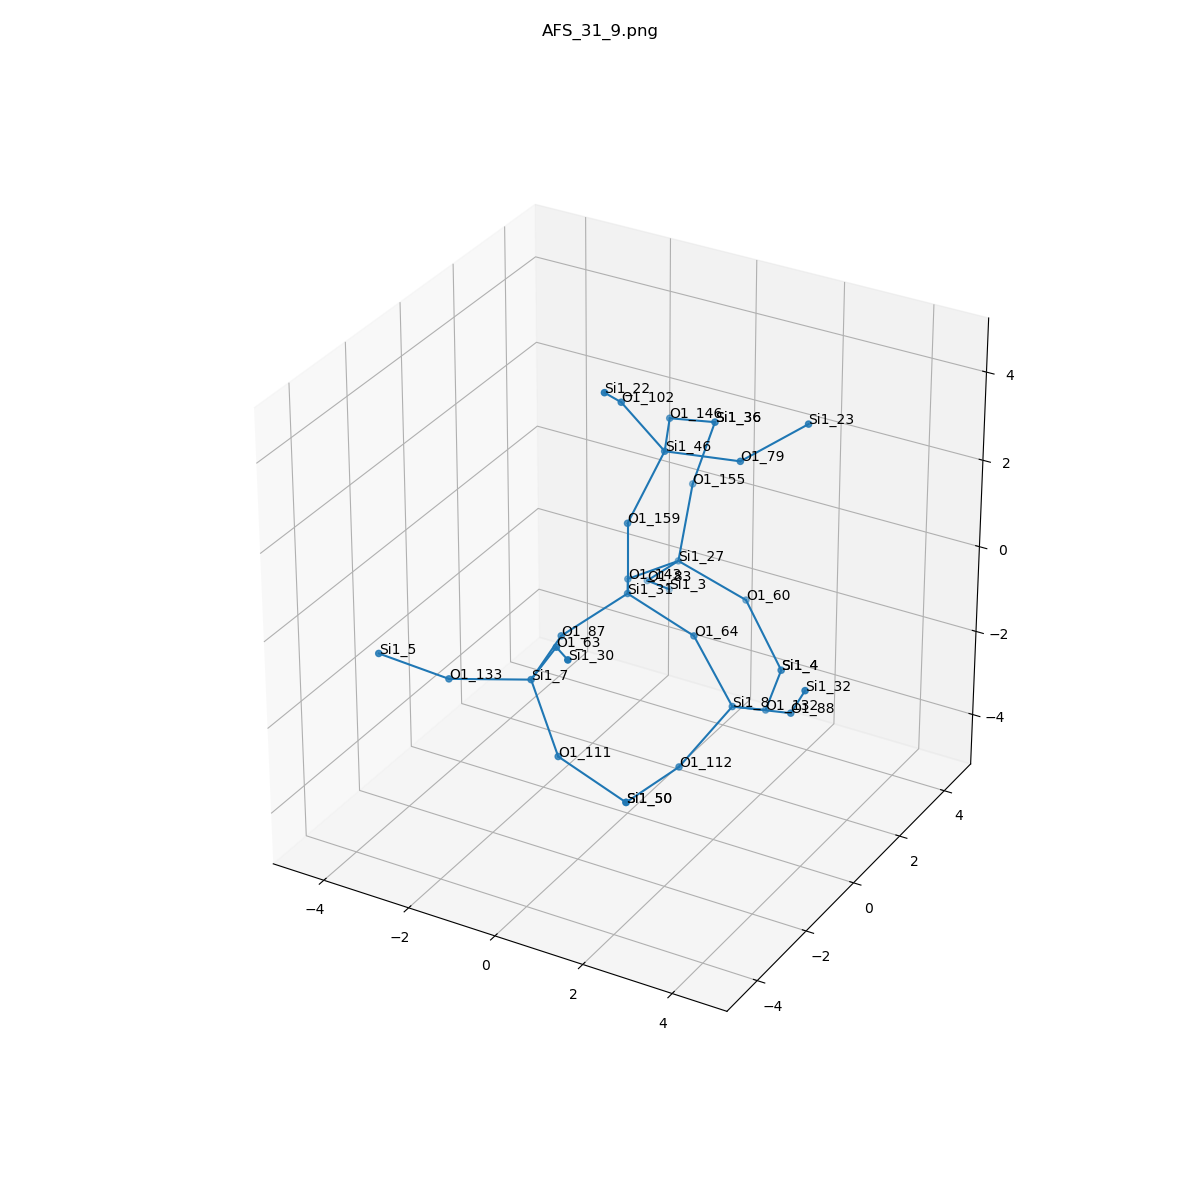

Values plotted in this chart, from the file beside it:
, neighbor_num, isite, atom, x, y, z, front_index
0, 0, 31, Si1, 0.0, 0.0, 0.0, 
1, 1, 87, O1, -0.7586, -1.316, -0.5358, 0.0
2, 1, 159, O1, 0.0, 1.1555579666323415e-33, 1.61, 0.0
3, 1, 143, O1, -0.7546, 1.318, -0.5355, 0.0
4, 1, 64, O1, 1.518, -7.703719777548943e-34, -0.5377, 0.0
5, 2, 7, Si1, -0.505, -2.901, -0.6537, 1.0
6, 2, 46, Si1, 0.3441, 0.866, 2.924, 2.0
7, 2, 27, Si1, -0.4631, 2.88, -0.7984, 3.0
8, 2, 8, Si1, 2.477, -0.1336, -1.824, 4.0
9, 3, 63, O1, 0.3732, -3.395, 0.6025, 5.0
10, 3, 111, O1, 0.288, -3.216, -2.019, 5.0
11, 3, 133, O1, -1.917, -3.673, -0.6586, 5.0
12, 3, 146, O1, -0.3605, 2.31, 2.813, 6.0
13, 3, 102, O1, -0.1976, 0.0961, 4.23, 6.0
14, 3, 79, O1, 1.939, 1.059, 3.038, 6.0
15, 3, 155, O1, -0.5933, 3.689, 0.5875, 7.0
16, 3, 60, O1, 1.027, 3.052, -1.384, 7.0
17, 3, 83, O1, -1.526, 3.459, -1.86, 7.0
18, 3, 132, O1, 2.483, 1.256, -2.636, 8.0
19, 3, 88, O1, 3.973, -0.4808, -1.34, 8.0
20, 3, 112, O1, 1.935, -1.314, -2.777, 8.0
21, 4, 30, Si1, 1.321, -4.555, 1.194, 9.0
22, 4, 50, Si1, 1.636, -2.895, -2.839, 10.0
23, 4, 5, Si1, -2.883, -4.674, 0.1514, 11.0
24, 4, 36, Si1, -0.119, 3.746, 2.126, 12.0
25, 4, 22, Si1, 0.1751, -1.19, 5.125, 13.0
26, 4, 23, Si1, 3.157, 1.578, 3.954, 14.0
27, 4, 36, Si1, -0.119, 3.746, 2.126, 15.0
28, 4, 4, Si1, 2.006, 2.793, -2.636, 16.0
29, 4, 3, Si1, -1.738, 4.764, -2.779, 17.0
30, 4, 4, Si1, 2.006, 2.793, -2.636, 18.0
31, 4, 32, Si1, 4.71, -1.303, -0.1684, 19.0
32, 4, 50, Si1, 1.636, -2.895, -2.839, 20.0
